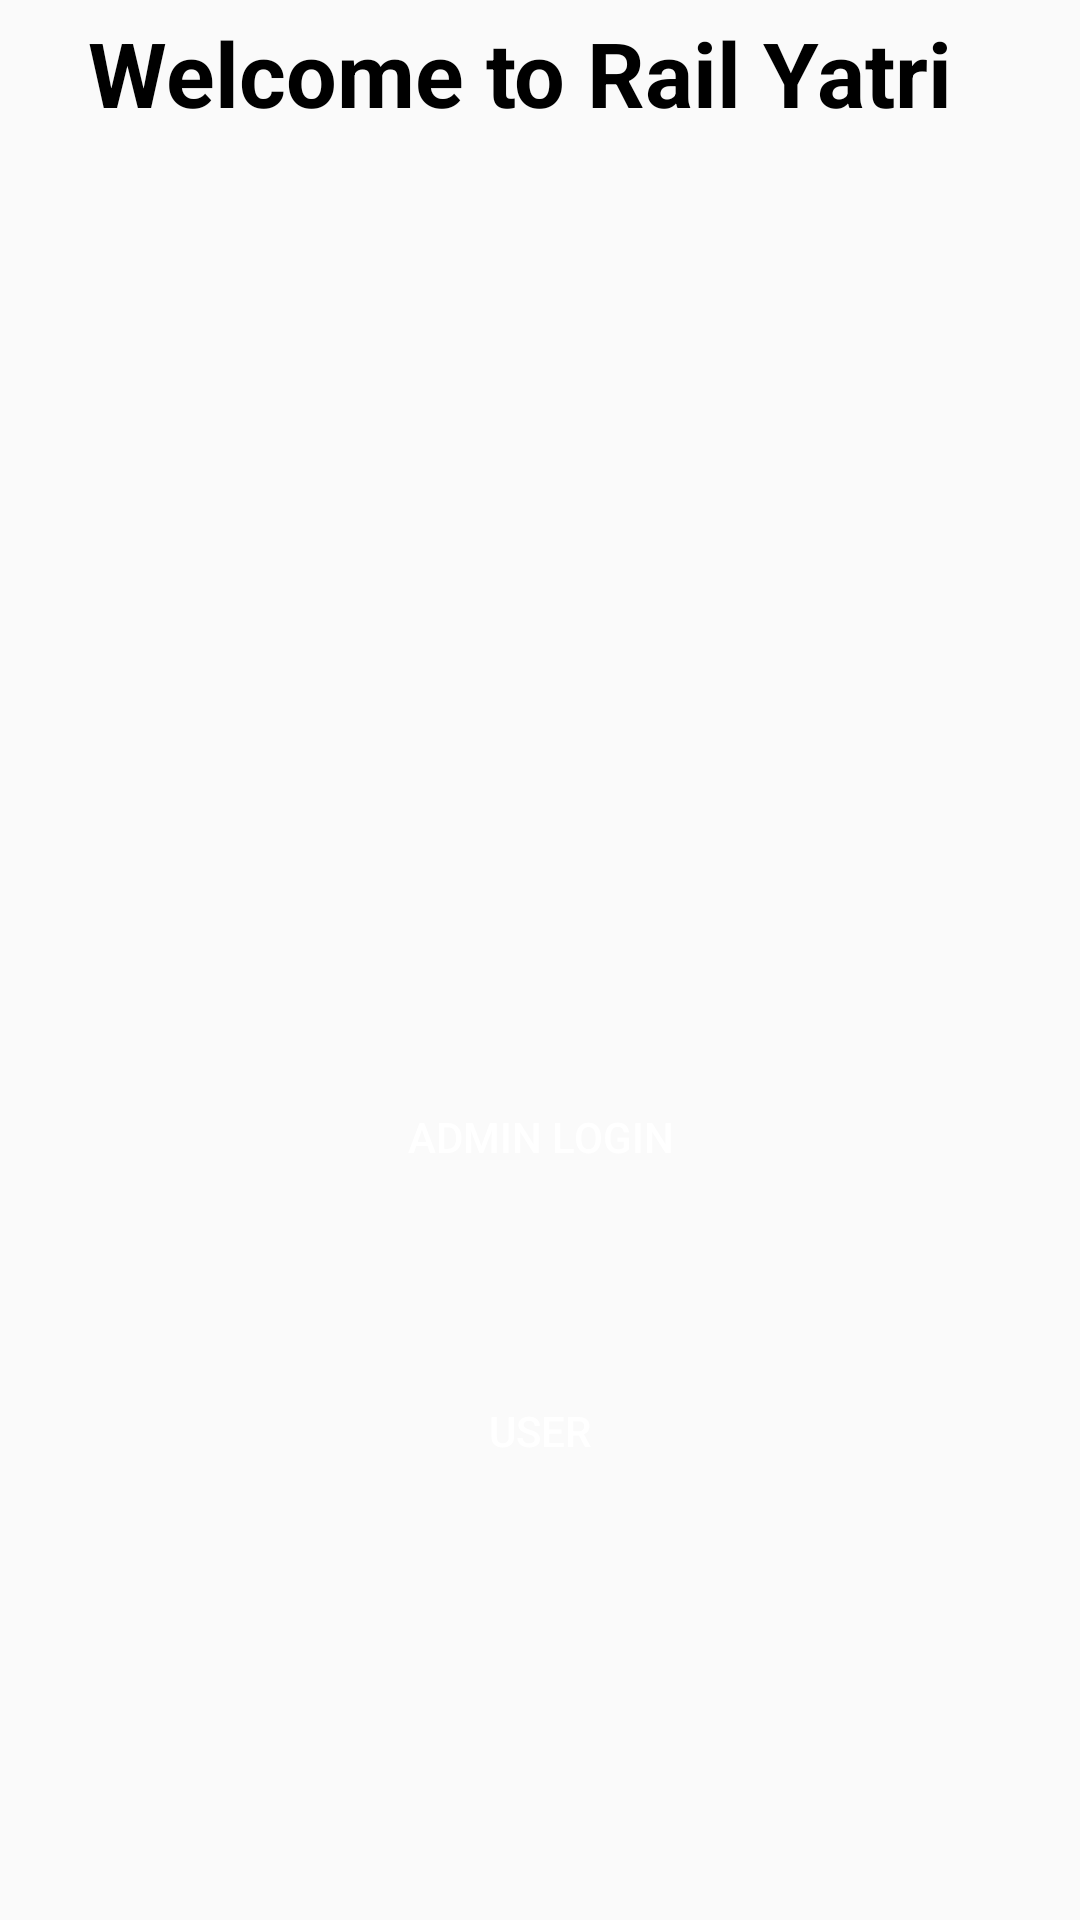

The Android layout XML behind this screen, and the referenced resources:
<!-- AndroidManifest.xml: application theme AppTheme -->
<!-- res/layout/activity_home.xml -->
<?xml version="1.0" encoding="utf-8"?>
<RelativeLayout xmlns:android="http://schemas.android.com/apk/res/android"
    xmlns:app="http://schemas.android.com/apk/res-auto"
    xmlns:tools="http://schemas.android.com/tools"
    android:layout_width="match_parent"
    android:layout_height="match_parent"
    tools:context=".HomeActivity">
    <Button
        android:id="@+id/Admin"
        android:onClick="Admin"
        android:layout_width="250dp"
        android:layout_height="wrap_content"
        android:layout_alignParentBottom="true"
        android:layout_marginBottom="237dp"
        android:background="@color/colorBackground"
        android:text="Admin Login"
        android:layout_centerHorizontal="true"
        android:textColor="#fff" />

    <ImageView
        android:id="@+id/imageView"
        android:layout_centerHorizontal="true"
        android:layout_width="230dp"
        android:layout_height="188dp"
        android:layout_alignParentEnd="true"
        android:layout_alignParentRight="true"
        android:layout_alignParentBottom="true"
        android:layout_marginEnd="88dp"
        android:layout_marginRight="88dp"
        android:layout_marginBottom="361dp"
        app:srcCompat="@drawable/ic_train" />

    <Button
        android:id="@+id/user"
        android:onClick="User"
        android:layout_centerHorizontal="true"
        android:layout_width="250dp"
        android:layout_height="wrap_content"
        android:layout_alignParentBottom="true"
        android:layout_marginBottom="139dp"
        android:background="@color/colorBackground"
        android:text="user"
        android:textColor="#fff" />

    <TextView
        android:id="@+id/textView5"
        android:layout_width="388dp"
        android:layout_centerHorizontal="true"
        android:textAlignment="center"
        android:textSize="30dp"
        android:textStyle="bold"
        android:textColor="#000"

        android:layout_height="76dp"
        android:layout_alignParentEnd="true"
        android:layout_alignParentRight="true"
        android:layout_alignParentBottom="true"
        android:layout_marginEnd="14dp"
        android:layout_marginRight="14dp"
        android:layout_marginBottom="560dp"
        android:text="Welcome to Rail Yatri" />
</RelativeLayout>
<!-- resources referenced by this layout -->
<resources>
  <style name="AppTheme" parent="Theme.AppCompat.Light.NoActionBar">
          
          <item name="colorPrimary">@color/colorPrimary</item>
          <item name="colorPrimaryDark">@color/colorPrimaryDark</item>
          <item name="colorAccent">@color/colorAccent</item>
      </style>
  <!-- not gathered from this repository: default colours our renderer supplied (Android Studio template values) -->
  <color name="colorPrimary">#FF6200EE</color>
  <color name="colorPrimaryDark">#FF3700B3</color>
  <color name="colorAccent">#FF03DAC5</color>
</resources>
